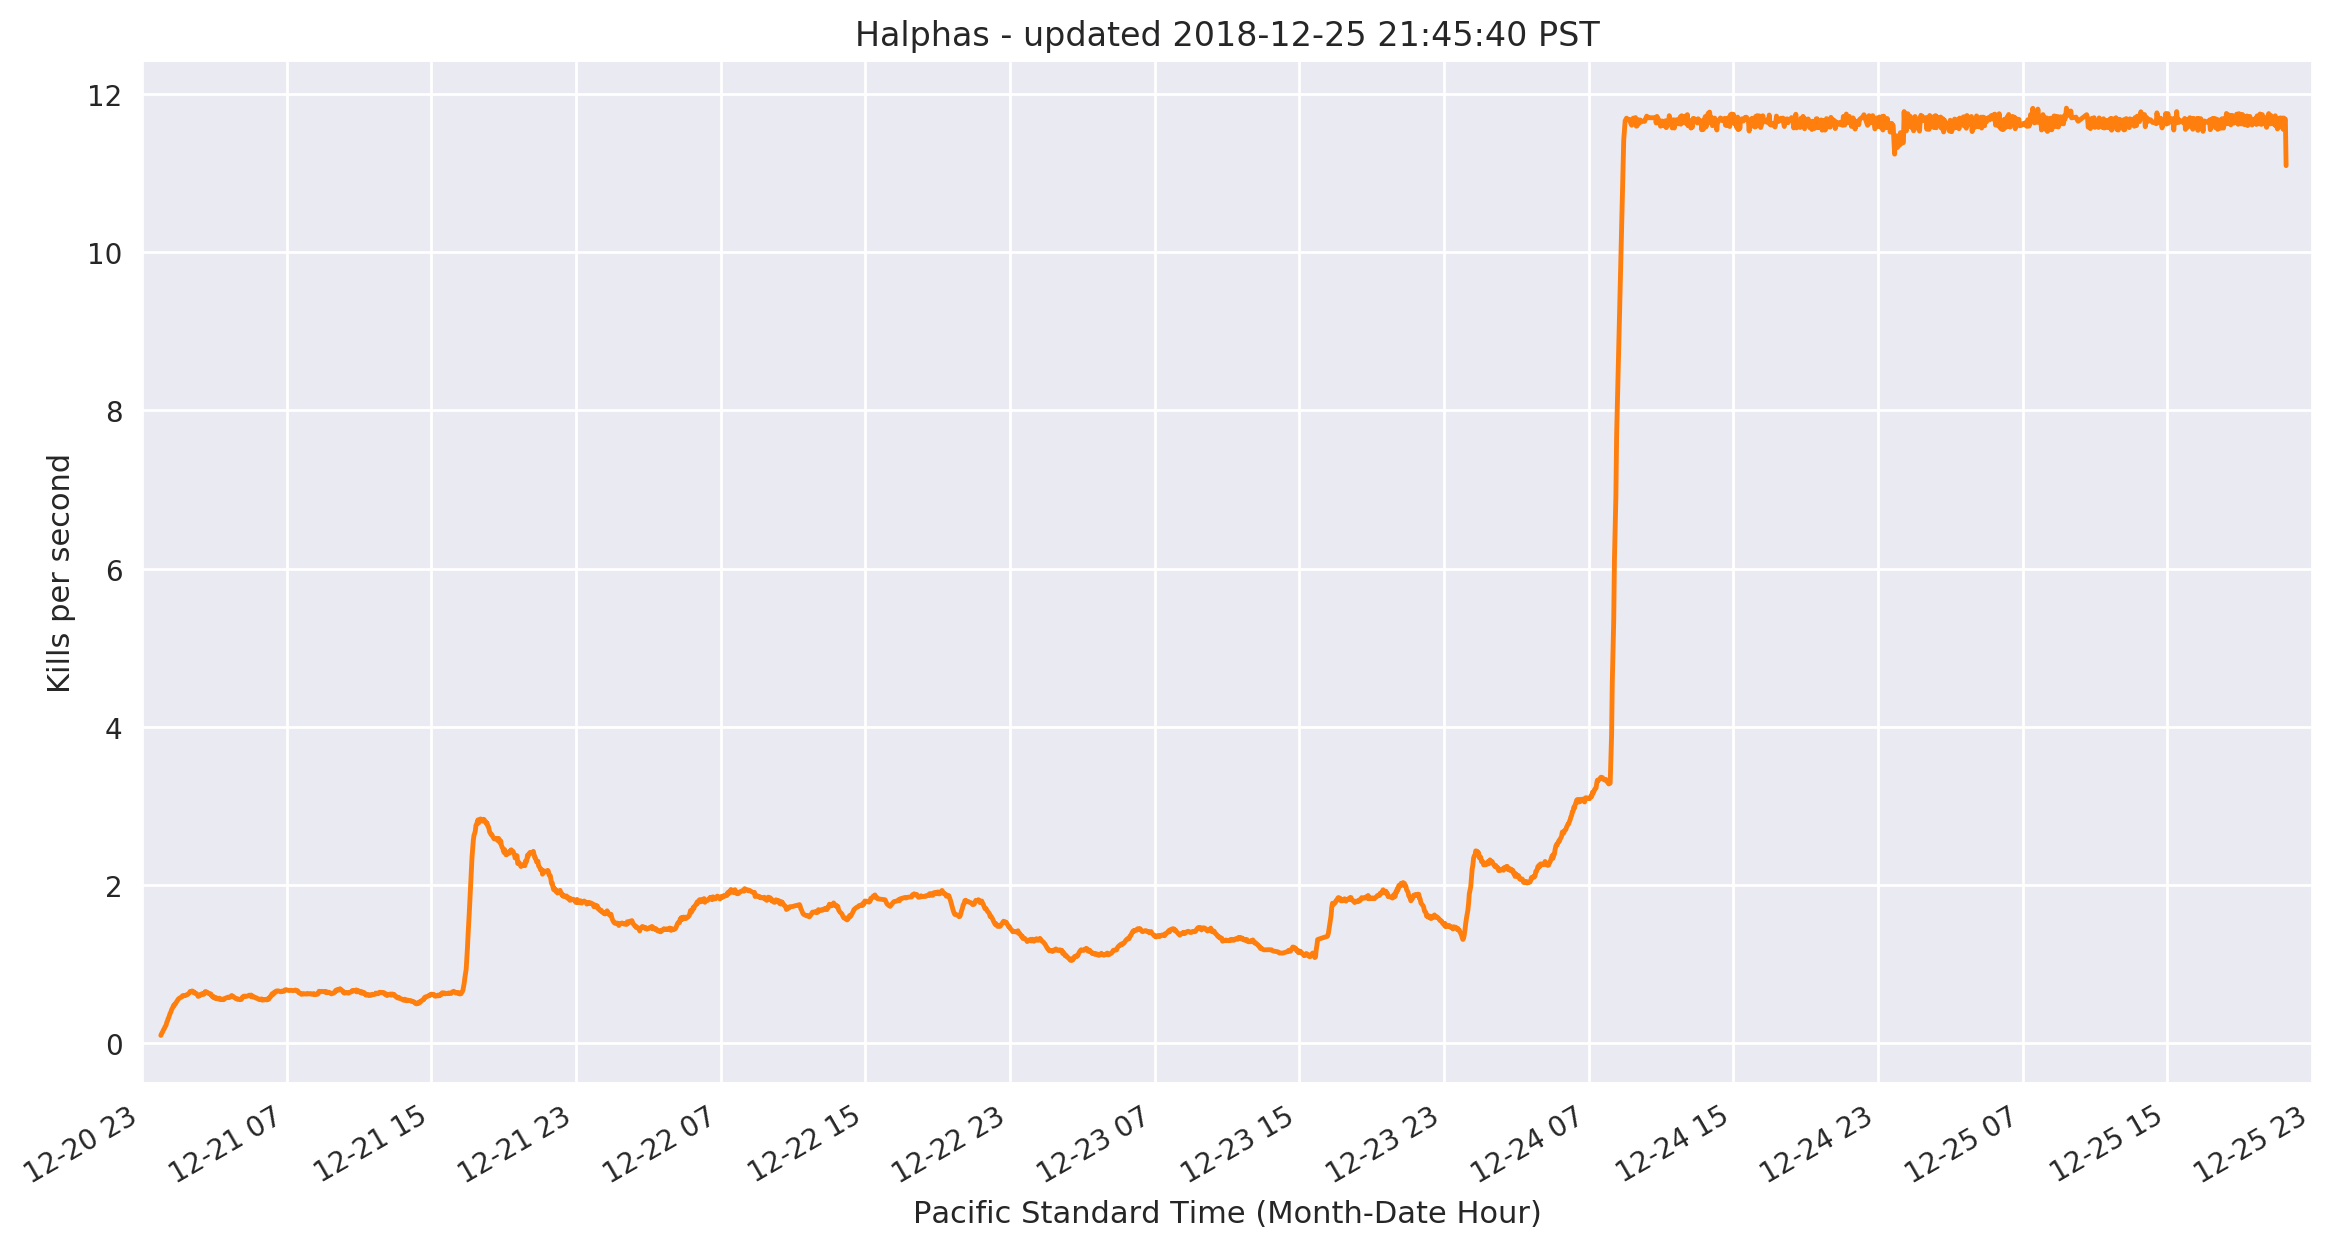

Data behind this chart, as committed beside it:
time, hp, kps
2018-12-21 00:01:59, 71.0, 0.1015
2018-12-21 00:04:11, 88.0, 0.1202
2018-12-21 00:06:24, 106.0, 0.1354
2018-12-21 00:08:36, 123.0, 0.1513
2018-12-21 00:10:49, 144.0, 0.1721
2018-12-21 00:13:03, 168.0, 0.1829
2018-12-21 00:15:15, 197.0, 0.2034
2018-12-21 00:17:28, 224.0, 0.2191
2018-12-21 00:19:41, 256.0, 0.2341
2018-12-21 00:21:53, 296.0, 0.2682
2018-12-21 00:24:06, 327.0, 0.2844
2018-12-21 00:26:19, 368.0, 0.3142
2018-12-21 00:28:32, 408.0, 0.3301
2018-12-21 00:30:45, 448.0, 0.3577
2018-12-21 00:32:58, 515.0, 0.3813
2018-12-21 00:35:12, 560.0, 0.3948
2018-12-21 00:37:24, 627.0, 0.4232
2018-12-21 00:39:36, 679.0, 0.4385
2018-12-21 00:41:48, 746.0, 0.4556
2018-12-21 00:44:02, 813.0, 0.4786
2018-12-21 00:46:15, 873.0, 0.4786
2018-12-21 00:48:27, 945.0, 0.4973
2018-12-21 00:50:39, 1008, 0.5007
2018-12-21 00:52:52, 1073, 0.5186
2018-12-21 00:55:04, 1146, 0.5299
2018-12-21 00:57:17, 1213, 0.5432
2018-12-21 00:59:30, 1285, 0.5589
2018-12-21 01:01:42, 1357, 0.5644
2018-12-21 01:03:54, 1435, 0.573
2018-12-21 01:06:07, 1519, 0.5771
2018-12-21 01:08:20, 1605, 0.5814
2018-12-21 01:10:33, 1688, 0.5879
2018-12-21 01:12:45, 1768, 0.59
2018-12-21 01:14:58, 1844, 0.6053
2018-12-21 01:17:11, 1915, 0.6053
2018-12-21 01:21:36, 2074, 0.6035
2018-12-21 01:23:48, 2150, 0.6095
2018-12-21 01:26:01, 2225, 0.6095
2018-12-21 01:28:14, 2320, 0.6145
2018-12-21 01:30:26, 2398, 0.617
2018-12-21 01:32:40, 2480, 0.6252
2018-12-21 01:34:52, 2574, 0.6335
2018-12-21 01:37:05, 2657, 0.6407
2018-12-21 01:39:18, 2745, 0.6569
2018-12-21 01:41:30, 2824, 0.6521
2018-12-21 01:43:43, 2907, 0.6556
2018-12-21 01:45:56, 2999, 0.6635
2018-12-21 01:48:09, 3086, 0.6527
2018-12-21 01:50:21, 3184, 0.6527
2018-12-21 01:52:34, 3272, 0.6381
2018-12-21 01:54:46, 3355, 0.6411
2018-12-21 01:56:59, 3448, 0.6356
2018-12-21 01:59:12, 3527, 0.6329
2018-12-21 02:01:25, 3610, 0.6223
2018-12-21 02:03:37, 3676, 0.6156
2018-12-21 02:05:50, 3760, 0.5944
2018-12-21 02:08:03, 3835, 0.6077
2018-12-21 02:10:16, 3923, 0.602
2018-12-21 02:12:28, 3994, 0.6136
2018-12-21 02:14:41, 4083, 0.6129
... 2,546 more rows
